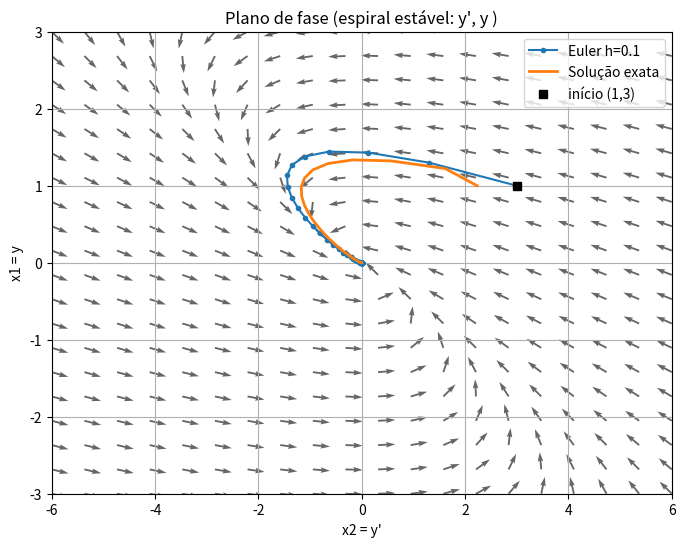

Recreate this plot in Python.
import numpy as np
import matplotlib.pyplot as plt

# parâmetros
h = 0.1
T = 5.0
N = int(T / h)
x = np.zeros((N+1, 2))

# condição inicial (x1 = y, x2 = y')
x[0, :] = [1.0, 3.0]

# função do sistema para y'' + 4 y' + 5 y = 0
def f(x):
    x1, x2 = x
    return np.array([x2, -5.0*x1 - 4.0*x2])

# Euler explícito
for n in range(N):
    x[n+1] = x[n] + h * f(x[n])

# solução exata
t = np.linspace(0, T, N+1)
r, w = -2, 1  # parte real e imaginária dos autovalores
# Cálculo de C1 e C2
y_exact = np.exp(r*t)*(1*np.cos(w*t) + ((3 - r*1)/w)*np.sin(w*t))
yp_exact = np.gradient(y_exact, h)  # derivada numérica p/ plot no plano de fase

# grade para o campo de vetores
x1_vals = np.linspace(-3, 3, 20)   # y (vertical)
x2_vals = np.linspace(-6, 6, 20)   # y' (horizontal)
X1, X2 = np.meshgrid(x1_vals, x2_vals)

# Campo de vetores
dX1 = X2
dX2 = -5*X1 - 4*X2
U = dX2  # horizontal = variação de x2
V = dX1  # vertical   = variação de x1

# normalizar para visualização
Nrm = np.sqrt(U**2 + V**2)
Nrm[Nrm == 0] = 1.0
U2 = U / Nrm
V2 = V / Nrm

plt.figure(figsize=(8,6))
plt.quiver(X2, X1, U2, V2, angles='xy', alpha=0.6)

# trajetória Euler
plt.plot(x[:,1], x[:,0], '-o', markersize=3, label=f'Euler h={h}')

# trajetória exata
plt.plot(yp_exact, y_exact, '-', lw=2, label='Solução exata')
plt.plot(x[0,1], x[0,0], 'ks', label='início (1,3)')
plt.xlabel("x2 = y'")
plt.ylabel("x1 = y")
plt.title("Plano de fase (espiral estável: y', y )")
plt.legend()
plt.grid(True)
plt.xlim(-6, 6)
plt.ylim(-3, 3)
plt.show()